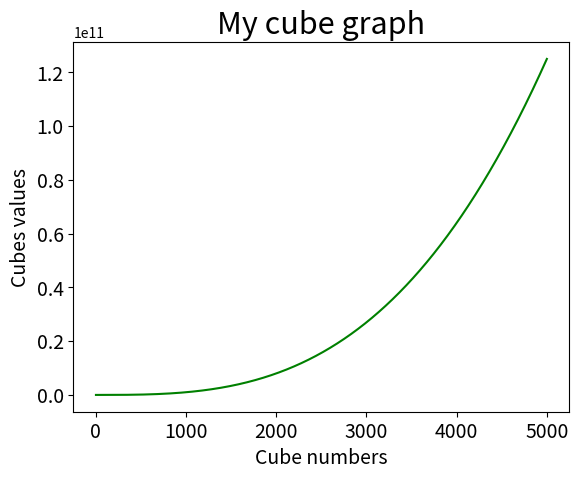

The matplotlib source for this figure:
from matplotlib import pyplot as plt

num_cubes = list(range(1, 5001))
cubes = [x**3 for x in num_cubes]

plt.plot(num_cubes, cubes, c='green')

#set attributes to plot
plt.title("My cube graph", fontsize=22)
plt.xlabel("Cube numbers", fontsize=14)
plt.ylabel("Cubes values", fontsize=14)

#Set size of tick label
plt.tick_params(axis="both", labelsize=14)

#Set the range of each axis
# plt.axis([0, 5100, 0, 5100000])

plt.show()